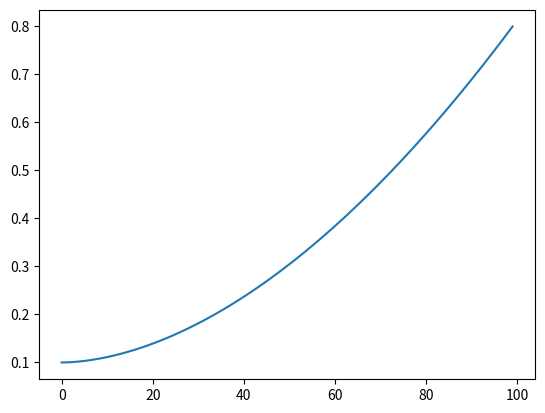

Python code for this plot:
from typing import Literal

import warnings

import numpy as np

def powerspace(
    start: float,
    stop: float,
    num: int,
    power: float = 1.5,
    endpoint: bool = True,
    dtype: np.dtype | None = None,
    axis: int = 0,
):
    x = np.linspace(0, 1, num, endpoint=endpoint, dtype=dtype, axis=axis)
    return start + (stop - start) * x**power

def fom_log(ref_exp, ref_calc):
    """
    Calculates the Figure of Merit (FOM) based on the log-scale reflectivity difference.
    """
    return np.mean(np.abs(np.log10(ref_exp) - np.log10(ref_calc)))

def i0_normalize(arr):
    """
    Normalizes the input array by dividing all elements by the maximum value (I0 normalization).

    This process scales the array values into the range [0, 1]. This is commonly used
    to normalize raw intensity data in XRR measurements to a reference intensity (I0).
    """
    max_val = arr.max()

    if max_val == 0:
        # The RuntimeWarning is used here as it indicates an issue encountered
        # during runtime that doesn't halt execution but requires attention.
        warnings.warn(
            "Input array contains only zero values (max value is 0). Normalization skipped. Returning original array.",
            RuntimeWarning, stacklevel=2
        )
        return arr
    return arr / arr.max()


def main() -> None:
    import matplotlib.pyplot as plt
    power_grid = powerspace(0.1, 0.8, 100, power=1.8)
    plt.plot(power_grid)
    plt.show()


if __name__ == "__main__":
    main()
